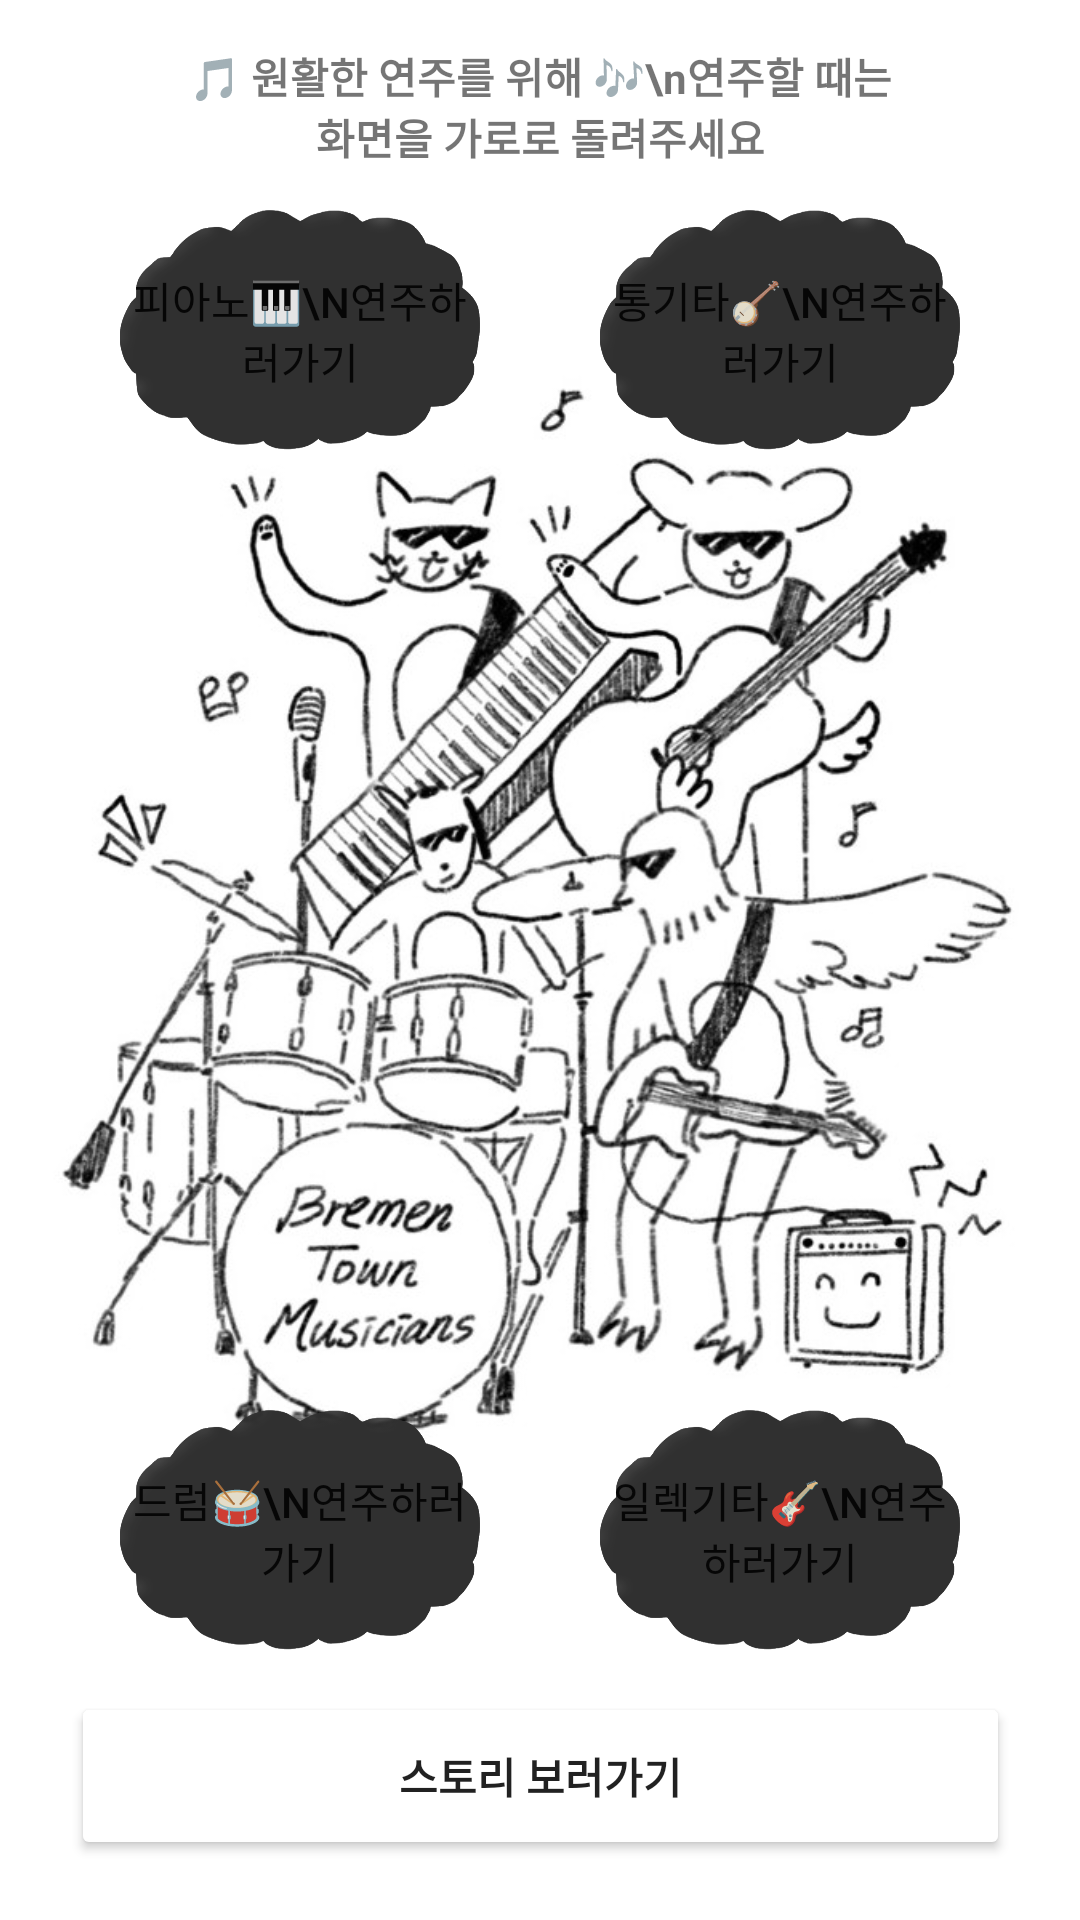

Layout XML and referenced resources for this Android screen:
<!-- AndroidManifest.xml: application theme Theme.BremenTownMusicians -->
<!-- res/layout/activity_select.xml -->
<?xml version="1.0" encoding="utf-8"?>
<androidx.constraintlayout.widget.ConstraintLayout xmlns:android="http://schemas.android.com/apk/res/android"
    xmlns:app="http://schemas.android.com/apk/res-auto"
    xmlns:tools="http://schemas.android.com/tools"
    android:layout_width="match_parent"
    android:layout_height="match_parent"
    tools:context=".SelectActivity">

    
    <ImageView
        android:id="@+id/imageView"
        android:layout_width="363dp"
        android:layout_height="815dp"
        android:layout_marginStart="30dp"
        android:layout_marginEnd="30dp"
        android:layout_marginBottom="50dp"
        app:layout_constraintBottom_toBottomOf="parent"
        app:layout_constraintEnd_toEndOf="parent"
        app:layout_constraintHorizontal_bias="0.466"
        app:layout_constraintStart_toStartOf="parent"
        app:layout_constraintTop_toTopOf="parent"
        app:layout_constraintVertical_bias="0.44"
        app:srcCompat="@drawable/bremen_select" />

    
    <Button
        android:id="@+id/acousticBtn"
        android:layout_width="120dp"
        android:layout_height="80dp"
        android:layout_marginTop="70dp"
        android:layout_marginEnd="40dp"
        android:background="@drawable/cloud_btn"
        android:text="통기타🪕\n연주하러가기"
        app:layout_constraintEnd_toEndOf="parent"
        app:layout_constraintTop_toTopOf="parent" />

    
    <Button
        android:id="@+id/pianoBtn"
        android:layout_width="120dp"
        android:layout_height="80dp"
        android:layout_marginStart="40dp"
        android:layout_marginTop="70dp"
        android:background="@drawable/cloud_btn"
        android:text="피아노🎹\n연주하러가기"
        app:layout_constraintStart_toStartOf="parent"
        app:layout_constraintTop_toTopOf="parent" />

    
    <Button
        android:id="@+id/drumBtn"
        android:layout_width="120dp"
        android:layout_height="80dp"
        android:layout_marginStart="40dp"
        android:layout_marginBottom="90dp"
        android:background="@drawable/cloud_btn"
        android:text="드럼🥁\n연주하러가기"
        app:layout_constraintBottom_toBottomOf="parent"
        app:layout_constraintStart_toStartOf="parent" />

    
    <Button
        android:id="@+id/elecBtn"
        android:layout_width="120dp"
        android:layout_height="80dp"
        android:layout_marginEnd="40dp"
        android:layout_marginBottom="90dp"
        android:background="@drawable/cloud_btn"
        android:text="일렉기타🎸\n연주하러가기"
        app:layout_constraintBottom_toBottomOf="parent"
        app:layout_constraintEnd_toEndOf="parent" />

    
    <Button
        android:id="@+id/storyBtn"
        android:layout_width="313dp"
        android:layout_height="56dp"
        android:layout_marginBottom="20dp"
        android:backgroundTint="@color/darkgray"
        android:text="스토리 보러가기"
        android:textStyle="bold"
        app:layout_constraintBottom_toBottomOf="parent"
        app:layout_constraintEnd_toEndOf="parent"
        app:layout_constraintStart_toStartOf="parent" />

    
    <TextView
        android:id="@+id/textView3"
        android:layout_width="250dp"
        android:layout_height="wrap_content"
        android:layout_marginTop="15dp"
        android:gravity="center"
        android:text="🎵 원활한 연주를 위해 🎶\n연주할 때는 화면을 가로로 돌려주세요"
        android:textColor="@color/darkgray"
        android:textStyle="bold"
        app:layout_constraintEnd_toEndOf="parent"
        app:layout_constraintStart_toStartOf="parent"
        app:layout_constraintTop_toTopOf="parent" />

</androidx.constraintlayout.widget.ConstraintLayout>
<!-- resources referenced by this layout -->
<resources>
  <!-- drawable bremen_select: jpg bitmap (drawable, 99773 bytes) -->
  <!-- drawable cloud_btn: png bitmap (drawable, 17075 bytes) -->
  <style name="Theme.BremenTownMusicians" parent="Theme.MaterialComponents.DayNight.DarkActionBar">
          
          <item name="colorPrimary">@color/darkgray</item>
          <item name="colorPrimaryVariant">@color/black</item>
          <item name="colorOnPrimary">@color/white</item>
          
          <item name="colorSecondary">@color/teal_200</item>
          <item name="colorSecondaryVariant">@color/teal_700</item>
          <item name="colorOnSecondary">@color/black</item>
          
          <item name="android:statusBarColor">?attr/colorPrimaryVariant</item>
          
      </style>
  <!-- not gathered from this repository: default colours our renderer supplied (Android Studio template values) -->
  <color name="teal_200">#FF03DAC5</color>
  <color name="teal_700">#FF018786</color>
  <color name="black">#FF000000</color>
  <color name="white">#FFFFFFFF</color>
</resources>
